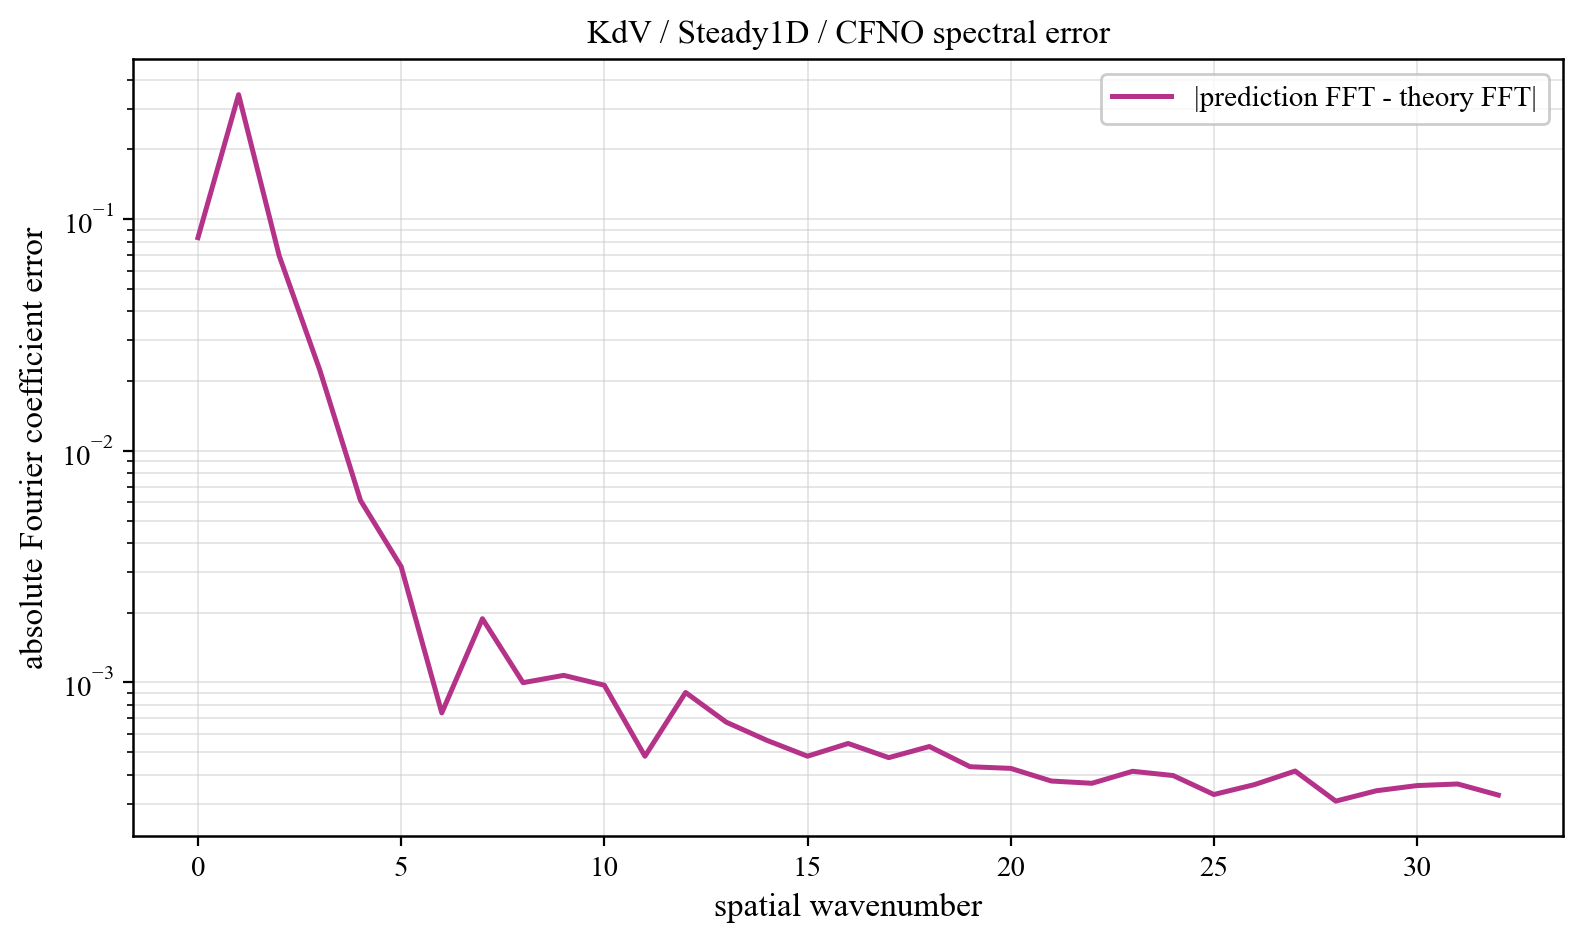

The table this chart was drawn from, first rows:
component, prediction_magnitude, theory_magnitude, absolute_coefficient_error
0, 0.2884, 0.2051, 0.08323
1, 0.1057, 0.2898, 0.3449
2, 0.03495, 0.0963, 0.06942
3, 0.02831, 0.006033, 0.02227
4, 0.002736, 0.003377, 0.006106
5, 0.004835, 0.002182, 0.003162
6, 0.002193, 0.001538, 0.0007386
7, 0.001488, 0.001151, 0.001884
8, 0.0009635, 0.0009004, 0.0009973
9, 0.001122, 0.0007291, 0.001073
10, 0.0009626, 0.0006067, 0.0009725
11, 0.0004005, 0.0005164, 0.0004802
12, 0.0009219, 0.0004478, 0.0009047
13, 0.0004885, 0.0003945, 0.0006736
14, 0.0004612, 0.0003524, 0.0005623
15, 0.0003748, 0.0003185, 0.0004802
16, 0.0004294, 0.000291, 0.0005449
17, 0.0003625, 0.0002683, 0.0004734
18, 0.0003585, 0.0002495, 0.0005287
19, 0.0002774, 0.0002338, 0.0004325
20, 0.000255, 0.0002205, 0.0004254
21, 0.0002299, 0.0002094, 0.0003751
22, 0.0002127, 0.0001999, 0.0003668
23, 0.0002677, 0.000192, 0.0004132
24, 0.0002261, 0.0001853, 0.0003961
25, 0.0001679, 0.0001797, 0.0003281
26, 0.0002108, 0.000175, 0.000362
27, 0.0002492, 0.0001712, 0.0004142
28, 0.0001411, 0.0001682, 0.0003072
29, 0.0001854, 0.000166, 0.0003406
30, 0.0001967, 0.0001644, 0.0003586
31, 0.0002009, 0.0001634, 0.0003643
32, 0.0001631, 0.0001631, 0.0003262
